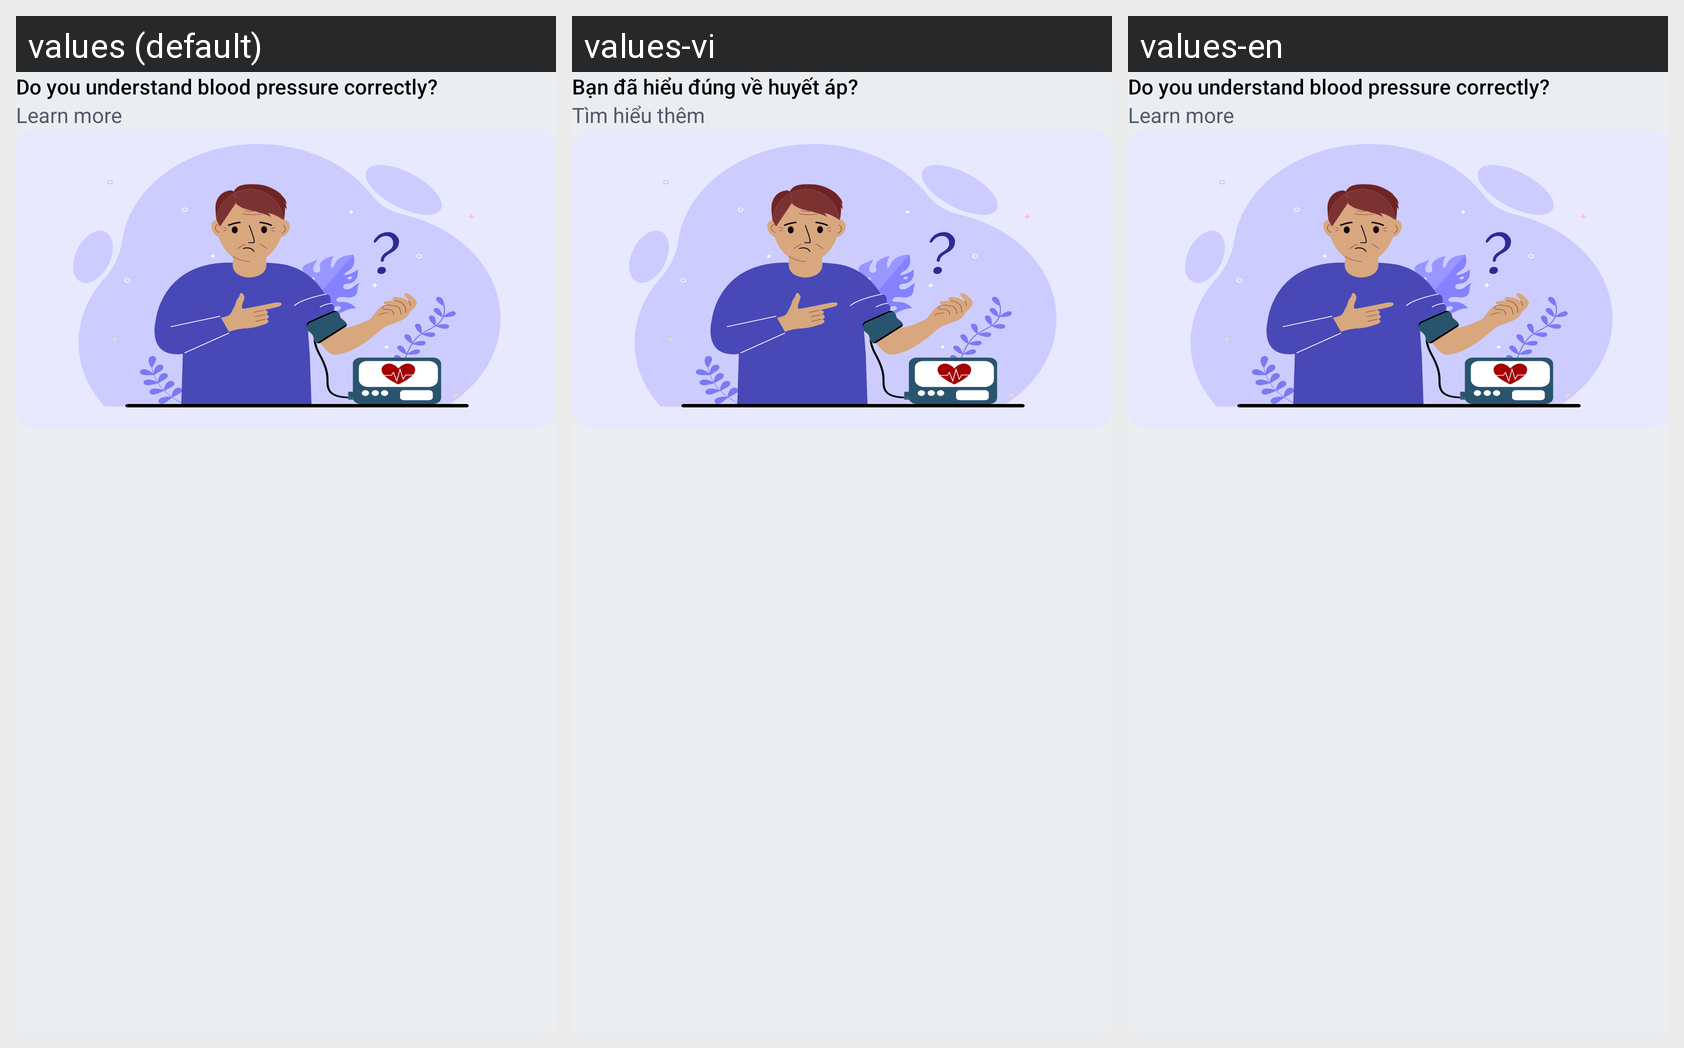

Locale-by-locale string values for the Android screen shown in this grid:
Android screen res/layout/layout_notification_expand_6.xml rendered under 3 locales, left to right: values (default), values-vi, values-en. Device: Nexus 5 (rendered at 1080×1920; each locale shown at half size, 540×960, under a caption strip naming it); theme Theme.BloodPressureApp.
Strings drawn on this screen, with the default value and each locale's value (text and hints the layout hard-codes, and strings that could not be matched under every locale, appear in the picture but are not listed):

title_notification_6
  values: Do you understand blood pressure correctly?
  values-vi: Bạn đã hiểu đúng về huyết áp?
  values-en: Do you understand blood pressure correctly?  [not translated; the default value is used]

learn_more
  values: Learn more
  values-vi: Tìm hiểu thêm
  values-en: Learn more  [not translated; the default value is used]
